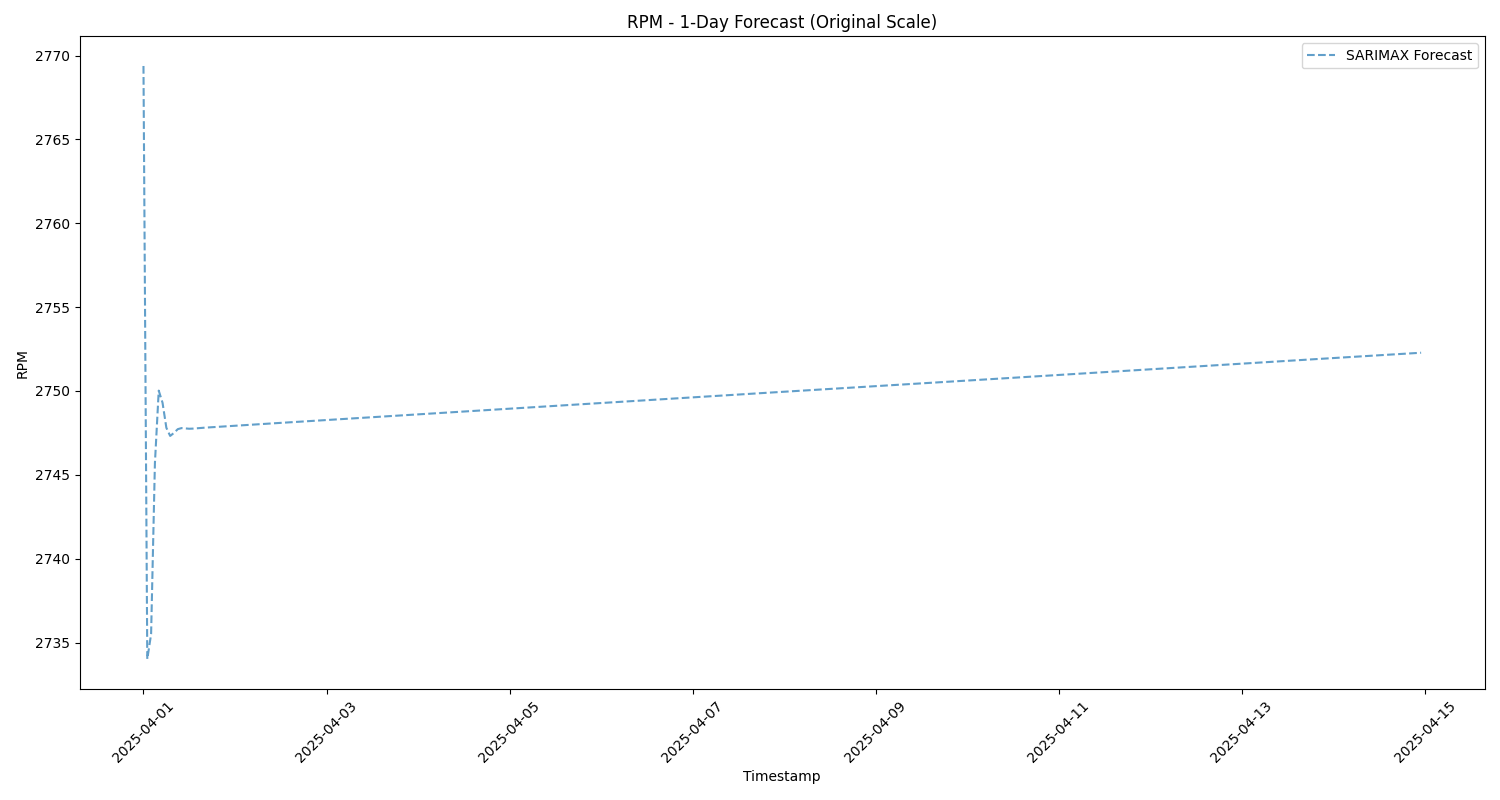

Data behind this chart, as committed beside it:
Timestamp, sarimax_forecast
2025-04-01 00:00:00, 2769
2025-04-01 01:00:00, 2734
2025-04-01 02:00:00, 2736
2025-04-01 03:00:00, 2746
2025-04-01 04:00:00, 2750
2025-04-01 05:00:00, 2749
2025-04-01 06:00:00, 2748
2025-04-01 07:00:00, 2747
2025-04-01 08:00:00, 2747
2025-04-01 09:00:00, 2748
2025-04-01 10:00:00, 2748
2025-04-01 11:00:00, 2748
2025-04-01 12:00:00, 2748
2025-04-01 13:00:00, 2748
2025-04-01 14:00:00, 2748
2025-04-01 15:00:00, 2748
2025-04-01 16:00:00, 2748
2025-04-01 17:00:00, 2748
2025-04-01 18:00:00, 2748
2025-04-01 19:00:00, 2748
2025-04-01 20:00:00, 2748
2025-04-01 21:00:00, 2748
2025-04-01 22:00:00, 2748
2025-04-01 23:00:00, 2748
2025-04-02 00:00:00, 2748
2025-04-02 01:00:00, 2748
2025-04-02 02:00:00, 2748
2025-04-02 03:00:00, 2748
2025-04-02 04:00:00, 2748
2025-04-02 05:00:00, 2748
2025-04-02 06:00:00, 2748
2025-04-02 07:00:00, 2748
2025-04-02 08:00:00, 2748
2025-04-02 09:00:00, 2748
2025-04-02 10:00:00, 2748
2025-04-02 11:00:00, 2748
2025-04-02 12:00:00, 2748
2025-04-02 13:00:00, 2748
2025-04-02 14:00:00, 2748
2025-04-02 15:00:00, 2748
2025-04-02 16:00:00, 2748
2025-04-02 17:00:00, 2748
2025-04-02 18:00:00, 2748
2025-04-02 19:00:00, 2748
2025-04-02 20:00:00, 2748
2025-04-02 21:00:00, 2748
2025-04-02 22:00:00, 2748
2025-04-02 23:00:00, 2748
2025-04-03 00:00:00, 2748
2025-04-03 01:00:00, 2748
2025-04-03 02:00:00, 2748
2025-04-03 03:00:00, 2748
2025-04-03 04:00:00, 2748
2025-04-03 05:00:00, 2748
2025-04-03 06:00:00, 2748
2025-04-03 07:00:00, 2748
2025-04-03 08:00:00, 2748
2025-04-03 09:00:00, 2748
2025-04-03 10:00:00, 2748
2025-04-03 11:00:00, 2748
... 276 more rows
